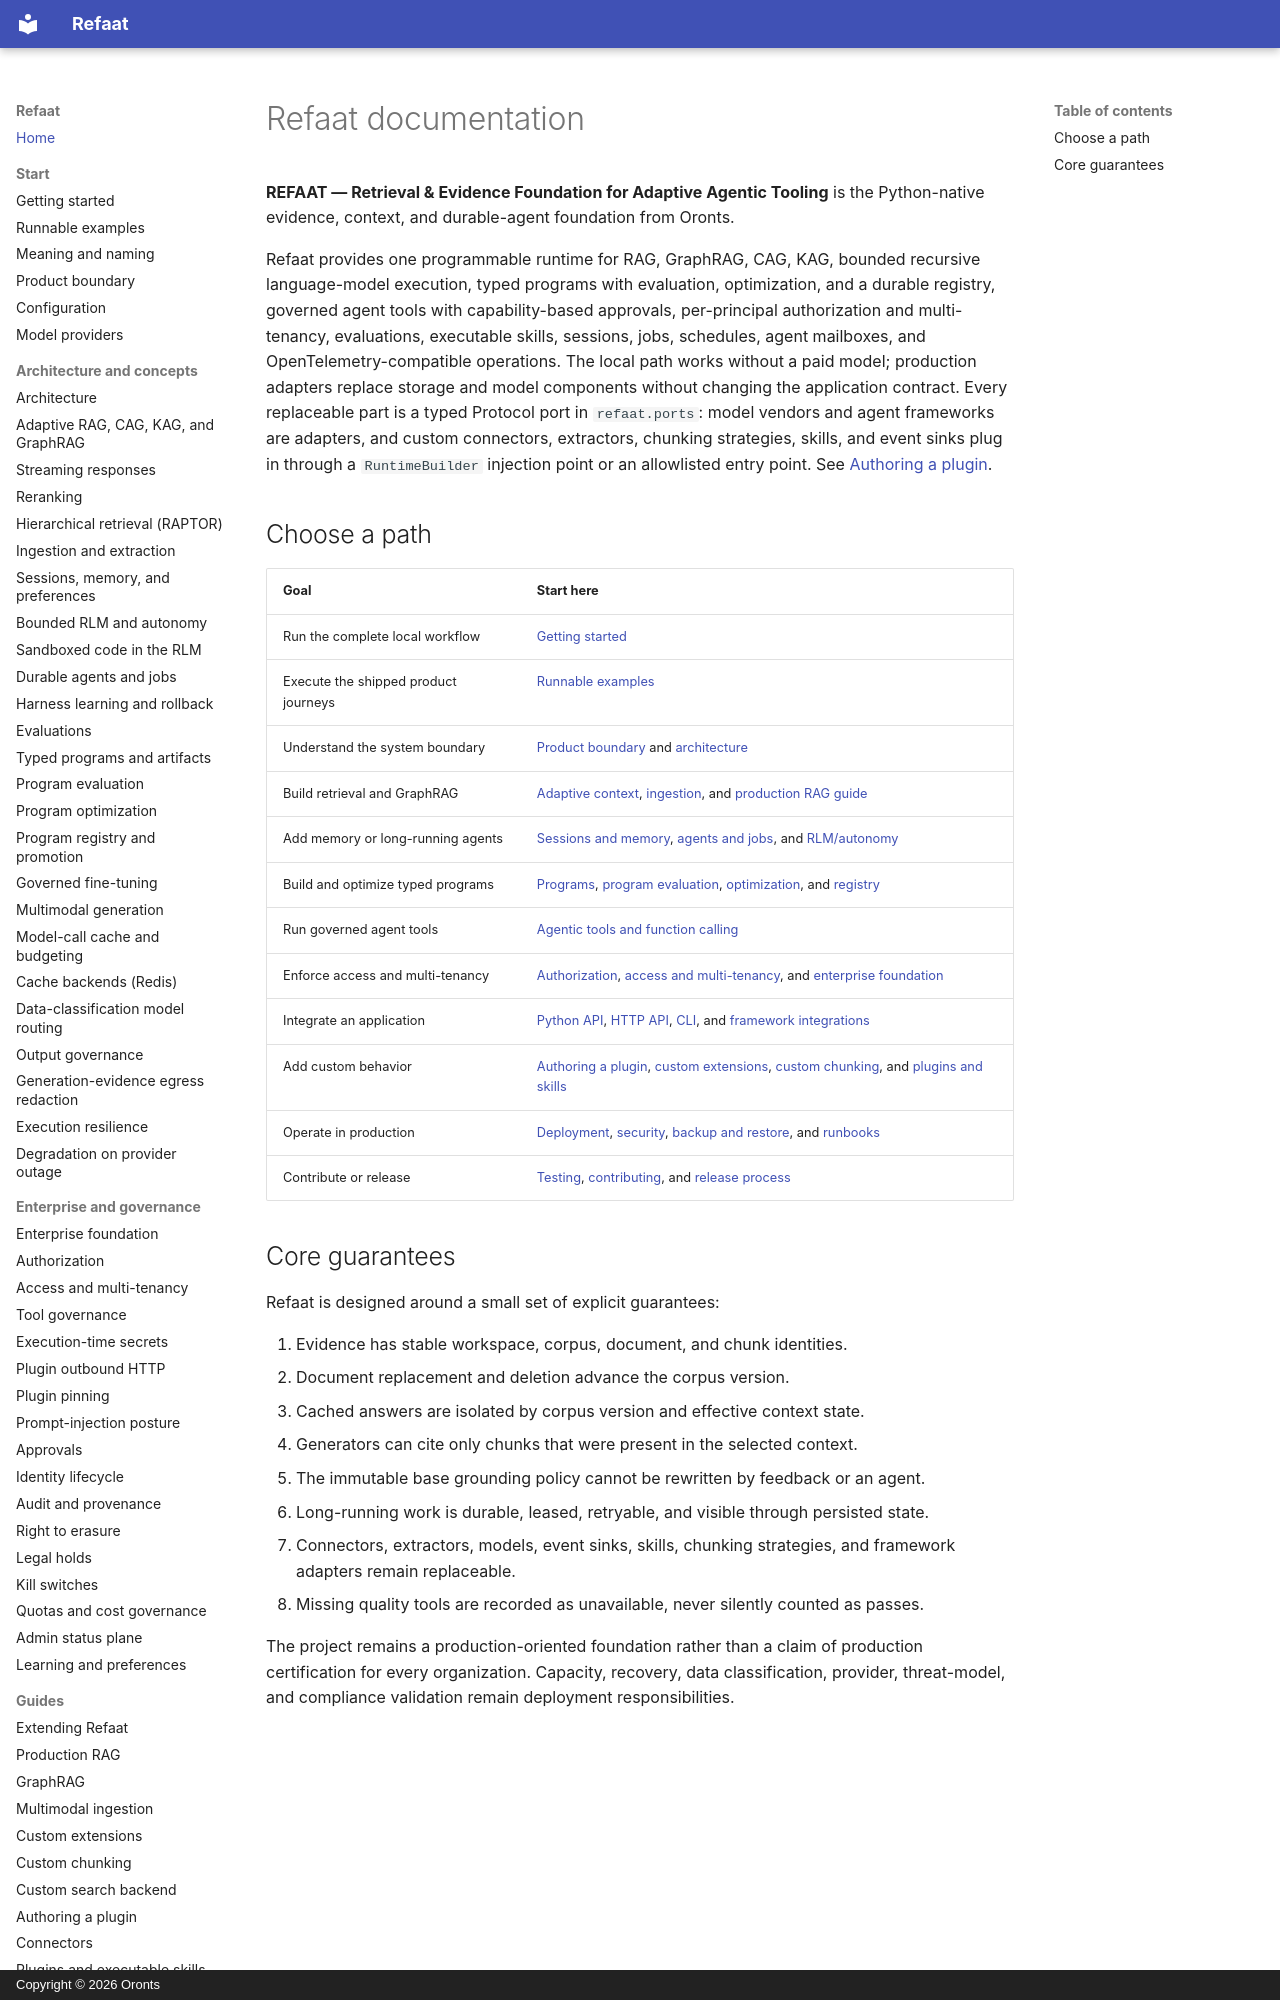

repository: oronts/refaat-platform · page: index.html · generator: mkdocs · copyright: Copyright © 2026 Oronts

# Refaat documentation

**REFAAT — Retrieval & Evidence Foundation for Adaptive Agentic Tooling** is the Python-native evidence, context, and durable-agent foundation from Oronts.

Refaat provides one programmable runtime for RAG, GraphRAG, CAG, KAG, bounded recursive language-model execution, typed programs with evaluation, optimization, and a durable registry, governed agent tools with capability-based approvals, per-principal authorization and multi-tenancy, evaluations, executable skills, sessions, jobs, schedules, agent mailboxes, and OpenTelemetry-compatible operations. The local path works without a paid model; production adapters replace storage and model components without changing the application contract. Every replaceable part is a typed Protocol port in `refaat.ports`: model vendors and agent frameworks are adapters, and custom connectors, extractors, chunking strategies, skills, and event sinks plug in through a `RuntimeBuilder` injection point or an allowlisted entry point. See [Authoring a plugin](guides/authoring-a-plugin.md).
